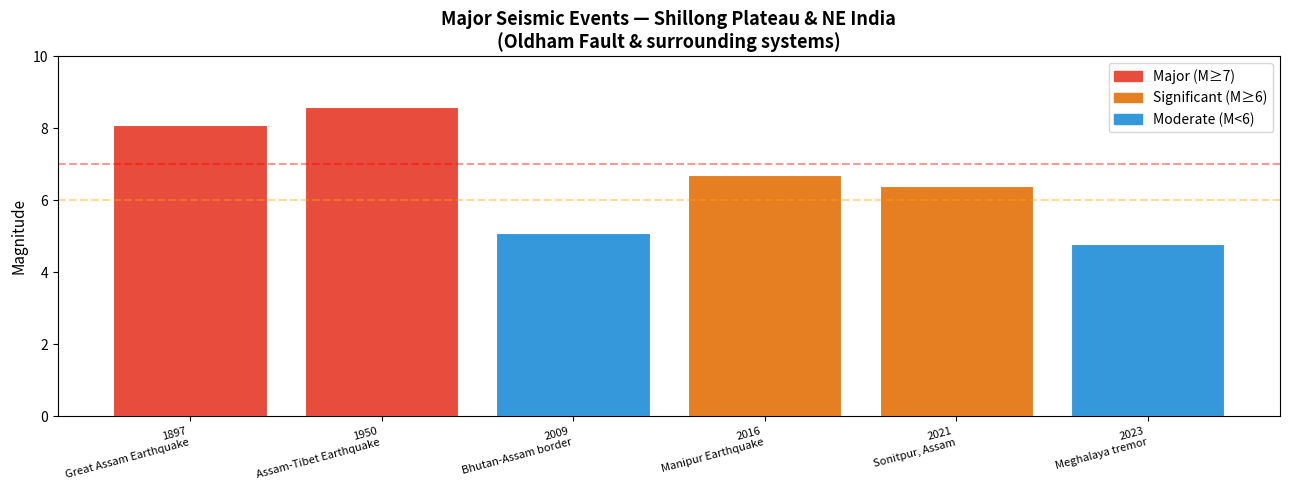

Source code (Python):
# Known historical earthquakes in the Shillong Plateau region
# Source: IMD / USGS earthquake catalog

historical_events = [
    {"year": 1897, "magnitude": 8.1, "event": "Great Assam Earthquake", "fault": "Oldham Fault"},
    {"year": 1950, "magnitude": 8.6, "event": "Assam-Tibet Earthquake", "fault": "Mishmi Thrust"},
    {"year": 2009, "magnitude": 5.1, "event": "Bhutan-Assam border", "fault": "MFT"},
    {"year": 2016, "magnitude": 6.7, "event": "Manipur Earthquake", "fault": "Indo-Burma subduction"},
    {"year": 2021, "magnitude": 6.4, "event": "Sonitpur, Assam", "fault": "Kopili Fault"},
    {"year": 2023, "magnitude": 4.8, "event": "Meghalaya tremor", "fault": "Oldham Fault"},
]

import matplotlib.pyplot as plt
import matplotlib.patches as mpatches

years = [e["year"] for e in historical_events]
mags  = [e["magnitude"] for e in historical_events]
names = [e["event"] for e in historical_events]

fig, ax = plt.subplots(figsize=(13, 5))
colors = ['#e74c3c' if m >= 7 else '#e67e22' if m >= 6 else '#3498db' for m in mags]
bars = ax.bar(range(len(years)), mags, color=colors, edgecolor='white', linewidth=0.8)

ax.set_xticks(range(len(years)))
ax.set_xticklabels([f"{y}\n{n}" for y, n in zip(years, names)], fontsize=8, rotation=15, ha='right')
ax.set_ylabel('Magnitude', fontsize=11)
ax.set_title('Major Seismic Events — Shillong Plateau & NE India\n(Oldham Fault & surrounding systems)', fontsize=13, fontweight='bold')
ax.set_ylim(0, 10)
ax.axhline(y=7, color='red', linestyle='--', alpha=0.4, label='M7.0 threshold')
ax.axhline(y=6, color='orange', linestyle='--', alpha=0.4, label='M6.0 threshold')

legend = [
    mpatches.Patch(color='#e74c3c', label='Major (M≥7)'),
    mpatches.Patch(color='#e67e22', label='Significant (M≥6)'),
    mpatches.Patch(color='#3498db', label='Moderate (M<6)'),
]
ax.legend(handles=legend, loc='upper right')
plt.tight_layout()
plt.savefig(r"C:\Users\saxen\OneDrive\Desktop\NISAR_Project\outputs\historical_earthquakes.png", dpi=150)
plt.show()
print("✅ Historical comparison chart saved!")
